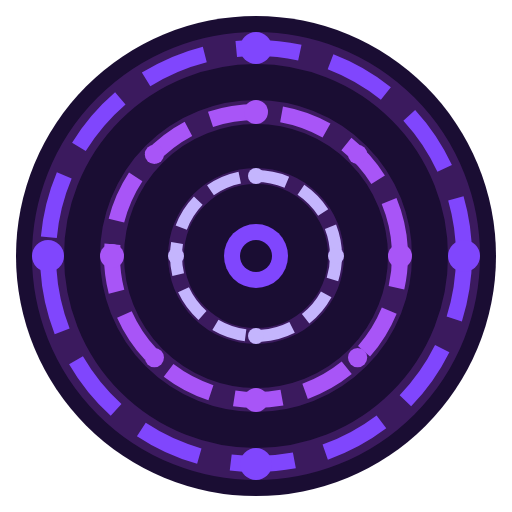
t = 0.00 s
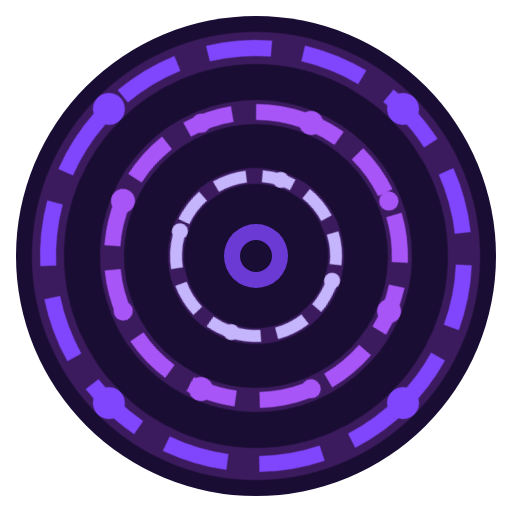
t = 1.50 s
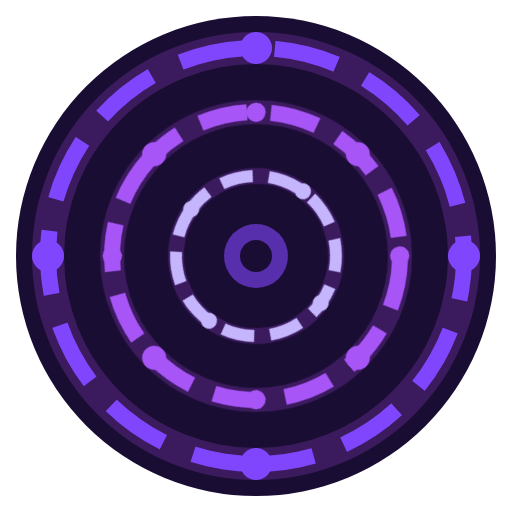
t = 3.00 s
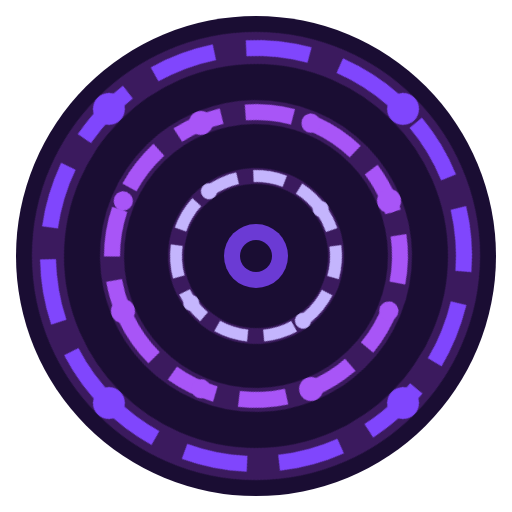
t = 4.50 s
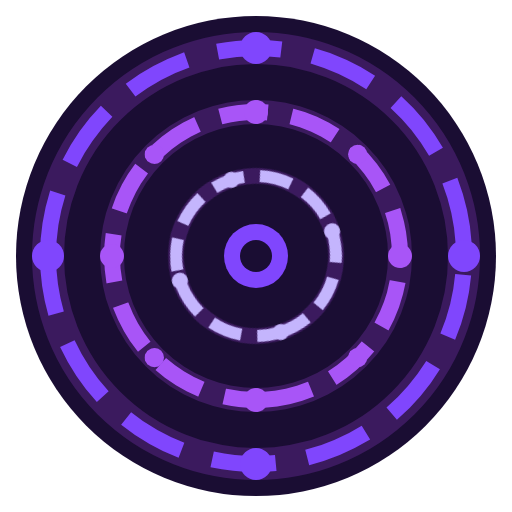
t = 6.00 s
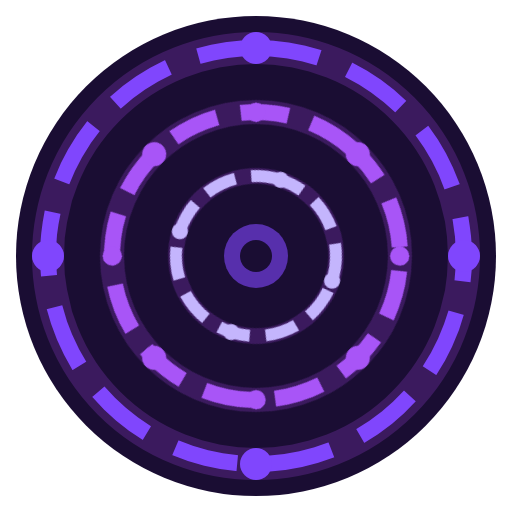
t = 9.00 s

The animated SVG that drew these frames (rendered in a browser with its animation timeline set to each time). Animation: 4 CSS @keyframes rules; frames cover the first 9.00 s, repeats indefinitely.

<svg xmlns="http://www.w3.org/2000/svg" viewBox="0 0 64 64">
  <defs>
    <style>
      @keyframes spin-slow {
        from { transform: rotate(0deg); }
        to { transform: rotate(360deg); }
      }
      @keyframes spin-medium {
        from { transform: rotate(0deg); }
        to { transform: rotate(-360deg); }
      }
      @keyframes spin-fast {
        from { transform: rotate(0deg); }
        to { transform: rotate(360deg); }
      }
      @keyframes pulse {
        0%, 100% { opacity: 1; }
        50% { opacity: 0.6; }
      }
      .rotor-outer {
        animation: spin-slow 12s linear infinite;
        transform-origin: 32px 32px;
      }
      .rotor-middle {
        animation: spin-medium 8s linear infinite;
        transform-origin: 32px 32px;
      }
      .rotor-inner {
        animation: spin-fast 5s linear infinite;
        transform-origin: 32px 32px;
      }
      .center-pulse {
        animation: pulse 2s ease-in-out infinite;
      }
    </style>
  </defs>

  <!-- Background -->
  <circle cx="32" cy="32" r="30" fill="#1a0d33"/>

  <!-- Outer rotor group -->
  <g class="rotor-outer">
    <circle cx="32" cy="32" r="26" fill="none" stroke="#3B1A5E" stroke-width="4"/>
    <circle cx="32" cy="32" r="26" fill="none" stroke="#8046FD" stroke-width="2"
            stroke-dasharray="8 4" stroke-dashoffset="0"/>
    <circle cx="32" cy="6" r="2" fill="#8046FD"/>
    <circle cx="58" cy="32" r="2" fill="#8046FD"/>
    <circle cx="32" cy="58" r="2" fill="#8046FD"/>
    <circle cx="6" cy="32" r="2" fill="#8046FD"/>
  </g>

  <!-- Middle rotor group -->
  <g class="rotor-middle">
    <circle cx="32" cy="32" r="18" fill="none" stroke="#3B1A5E" stroke-width="3"/>
    <circle cx="32" cy="32" r="18" fill="none" stroke="#a855f7" stroke-width="2"
            stroke-dasharray="6 3" stroke-dashoffset="2"/>
    <circle cx="32" cy="14" r="1.5" fill="#a855f7"/>
    <circle cx="50" cy="32" r="1.5" fill="#a855f7"/>
    <circle cx="32" cy="50" r="1.5" fill="#a855f7"/>
    <circle cx="14" cy="32" r="1.5" fill="#a855f7"/>
    <circle cx="44.7" cy="19.3" r="1.2" fill="#a855f7"/>
    <circle cx="44.7" cy="44.7" r="1.2" fill="#a855f7"/>
    <circle cx="19.3" cy="44.7" r="1.2" fill="#a855f7"/>
    <circle cx="19.3" cy="19.3" r="1.2" fill="#a855f7"/>
  </g>

  <!-- Inner rotor group -->
  <g class="rotor-inner">
    <circle cx="32" cy="32" r="10" fill="none" stroke="#3B1A5E" stroke-width="2"/>
    <circle cx="32" cy="32" r="10" fill="none" stroke="#c4b5fd" stroke-width="1.5"
            stroke-dasharray="4 2" stroke-dashoffset="1"/>
    <circle cx="32" cy="22" r="1" fill="#c4b5fd"/>
    <circle cx="42" cy="32" r="1" fill="#c4b5fd"/>
    <circle cx="32" cy="42" r="1" fill="#c4b5fd"/>
    <circle cx="22" cy="32" r="1" fill="#c4b5fd"/>
  </g>

  <!-- Center hub -->
  <circle cx="32" cy="32" r="4" fill="#8046FD" class="center-pulse"/>
  <circle cx="32" cy="32" r="2" fill="#1a0d33"/>
</svg>
